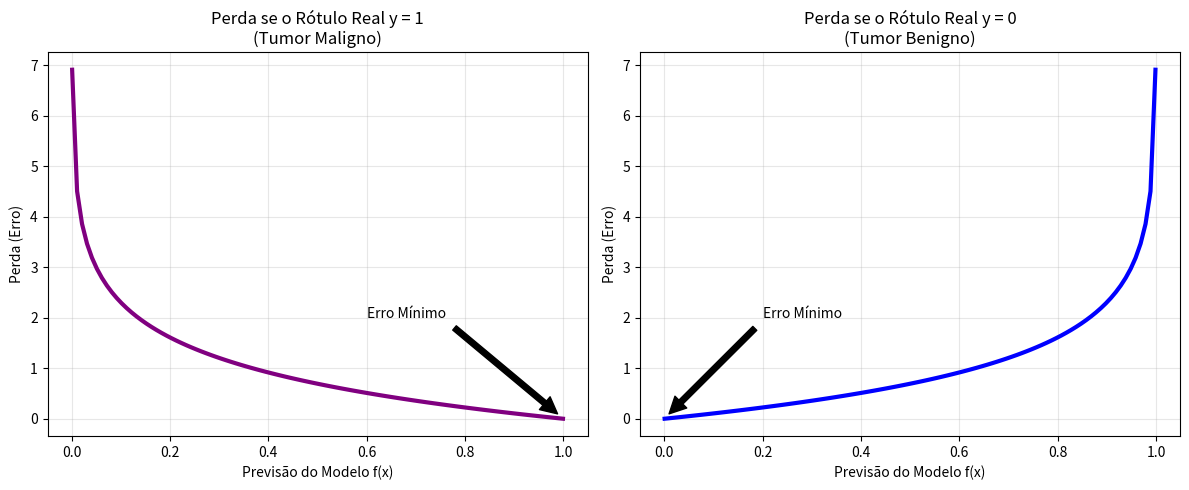

Recreate this plot in Python.
import numpy as np
import matplotlib.pyplot as plt

def visuzalizar_funcao_de_perda():
    # Gerando previsões de 0.001 a 0.999 (evitando 0 e 1 exatos para o log não explodir)
    f_x = np.linspace(0.001, 0.999, 100)

    # 1. Perda quando o rótulo verdadeiro y = 1
    loss_y1 = -np.log(f_x) #Em computação, o logaritmo natural ($\ln$) é a base para o cálculo de entropia e informação, conceitos fundamentais na biologia e na ciência de dados.

    # 2. Perda quando o rótulo verdadeiro y = 0
    loss_y0 = -np.log(1 - f_x)

    plt.figure(figsize=(12, 5))

    # Gráfico para y = 1
    plt.subplot(1, 2, 1)
    plt.plot(f_x, loss_y1, color='purple', linewidth=3)
    plt.title("Perda se o Rótulo Real y = 1\n(Tumor Maligno)")
    plt.xlabel("Previsão do Modelo f(x)")
    plt.ylabel("Perda (Erro)")
    plt.grid(alpha=0.3)
    plt.annotate('Erro Mínimo', xy=(1, 0), xytext=(0.6, 2), arrowprops=dict(facecolor='black', shrink=0.05))

    # Gráfico para y = 0
    plt.subplot(1, 2, 2)
    plt.plot(f_x, loss_y0, color='blue', linewidth=3)
    plt.title("Perda se o Rótulo Real y = 0\n(Tumor Benigno)")
    plt.xlabel("Previsão do Modelo f(x)")
    plt.ylabel("Perda (Erro)")
    plt.grid(alpha=0.3)
    plt.annotate('Erro Mínimo', xy=(0, 0), xytext=(0.2, 2), arrowprops=dict(facecolor='black', shrink=0.05))

    plt.tight_layout()
    plt.show()

if __name__ == "__main__":
    visuzalizar_funcao_de_perda()
